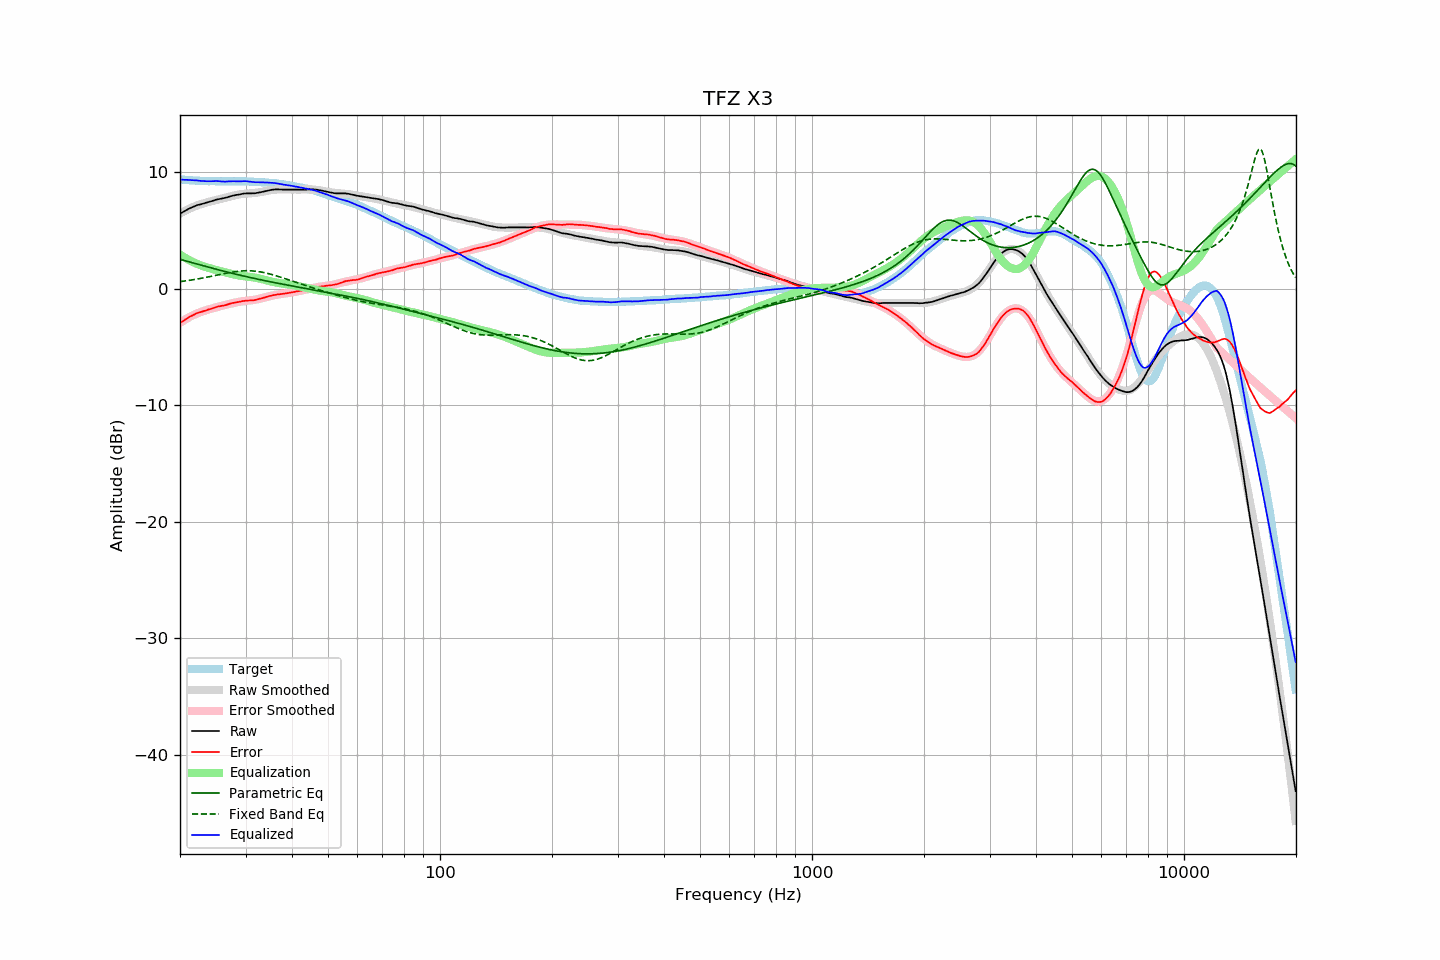

The file beside this chart, header and first rows:
frequency, raw, error, smoothed, error_smoothed, equalization, parametric_eq, fixed_band_eq, equalized_raw, equalized_smoothed, target
20.00, 6.44, -2.94, 6.45, -2.93, 2.93, 2.52, 0.60, 9.37, 9.38, 9.38
20.20, 6.52, -2.85, 6.53, -2.84, 2.84, 2.48, 0.62, 9.35, 9.37, 9.37
20.40, 6.60, -2.76, 6.61, -2.75, 2.75, 2.44, 0.64, 9.35, 9.36, 9.36
20.61, 6.67, -2.67, 6.68, -2.67, 2.67, 2.41, 0.66, 9.34, 9.34, 9.35
20.81, 6.76, -2.57, 6.75, -2.59, 2.59, 2.37, 0.68, 9.34, 9.33, 9.33
21.02, 6.83, -2.49, 6.81, -2.51, 2.51, 2.33, 0.70, 9.33, 9.32, 9.32
21.23, 6.90, -2.41, 6.88, -2.43, 2.43, 2.29, 0.72, 9.33, 9.31, 9.31
21.44, 6.96, -2.36, 6.94, -2.36, 2.36, 2.25, 0.74, 9.32, 9.30, 9.31
21.66, 7.02, -2.28, 7.00, -2.29, 2.29, 2.22, 0.76, 9.31, 9.29, 9.29
21.87, 7.08, -2.22, 7.06, -2.22, 2.22, 2.18, 0.79, 9.30, 9.28, 9.29
22.09, 7.14, -2.14, 7.11, -2.16, 2.16, 2.14, 0.81, 9.30, 9.28, 9.27
22.31, 7.19, -2.08, 7.17, -2.10, 2.10, 2.10, 0.83, 9.29, 9.27, 9.27
22.54, 7.22, -2.04, 7.21, -2.05, 2.05, 2.06, 0.86, 9.27, 9.26, 9.26
22.76, 7.25, -2.01, 7.26, -2.00, 2.00, 2.02, 0.88, 9.25, 9.26, 9.26
22.99, 7.29, -1.96, 7.30, -1.95, 1.95, 1.99, 0.91, 9.24, 9.25, 9.25
23.22, 7.33, -1.91, 7.34, -1.91, 1.91, 1.95, 0.94, 9.23, 9.25, 9.24
23.45, 7.37, -1.88, 7.38, -1.86, 1.86, 1.91, 0.96, 9.23, 9.24, 9.24
23.69, 7.41, -1.83, 7.42, -1.82, 1.82, 1.87, 0.99, 9.22, 9.23, 9.23
23.92, 7.45, -1.78, 7.46, -1.77, 1.77, 1.84, 1.02, 9.22, 9.23, 9.22
24.16, 7.49, -1.74, 7.49, -1.74, 1.74, 1.80, 1.05, 9.22, 9.23, 9.23
24.40, 7.53, -1.70, 7.53, -1.70, 1.70, 1.76, 1.08, 9.22, 9.22, 9.23
24.65, 7.57, -1.66, 7.56, -1.66, 1.66, 1.72, 1.11, 9.23, 9.22, 9.23
24.89, 7.62, -1.61, 7.60, -1.62, 1.62, 1.69, 1.14, 9.24, 9.22, 9.23
25.14, 7.66, -1.56, 7.63, -1.58, 1.58, 1.65, 1.16, 9.24, 9.22, 9.21
25.39, 7.69, -1.53, 7.67, -1.54, 1.54, 1.61, 1.19, 9.23, 9.22, 9.21
25.65, 7.71, -1.50, 7.71, -1.51, 1.51, 1.58, 1.22, 9.21, 9.21, 9.21
25.91, 7.74, -1.47, 7.74, -1.47, 1.47, 1.54, 1.25, 9.21, 9.21, 9.21
26.16, 7.76, -1.46, 7.78, -1.43, 1.43, 1.51, 1.28, 9.19, 9.21, 9.22
26.43, 7.79, -1.43, 7.81, -1.40, 1.40, 1.47, 1.31, 9.19, 9.21, 9.21
26.69, 7.83, -1.39, 7.85, -1.37, 1.37, 1.44, 1.33, 9.19, 9.21, 9.21
26.96, 7.88, -1.33, 7.88, -1.33, 1.33, 1.40, 1.36, 9.21, 9.21, 9.21
27.23, 7.92, -1.29, 7.91, -1.30, 1.30, 1.37, 1.39, 9.21, 9.21, 9.21
27.50, 7.96, -1.25, 7.95, -1.27, 1.27, 1.33, 1.41, 9.22, 9.21, 9.21
27.77, 7.99, -1.23, 7.98, -1.24, 1.24, 1.30, 1.43, 9.22, 9.21, 9.21
28.05, 8.02, -1.19, 8.01, -1.20, 1.20, 1.27, 1.45, 9.22, 9.21, 9.21
28.33, 8.05, -1.17, 8.04, -1.17, 1.17, 1.23, 1.47, 9.22, 9.21, 9.22
28.62, 8.07, -1.15, 8.07, -1.15, 1.15, 1.20, 1.49, 9.21, 9.22, 9.21
28.90, 8.09, -1.14, 8.09, -1.12, 1.12, 1.17, 1.50, 9.21, 9.21, 9.22
29.19, 8.12, -1.10, 8.11, -1.10, 1.10, 1.13, 1.51, 9.22, 9.21, 9.22
29.48, 8.15, -1.07, 8.13, -1.08, 1.08, 1.10, 1.52, 9.23, 9.21, 9.22
29.78, 8.17, -1.05, 8.14, -1.07, 1.07, 1.07, 1.53, 9.23, 9.21, 9.21
30.08, 8.18, -1.03, 8.15, -1.05, 1.05, 1.04, 1.54, 9.23, 9.20, 9.21
30.38, 8.18, -1.02, 8.16, -1.04, 1.04, 1.01, 1.54, 9.21, 9.20, 9.19
30.68, 8.18, -1.01, 8.17, -1.02, 1.02, 0.98, 1.54, 9.20, 9.19, 9.19
30.99, 8.18, -1.01, 8.18, -1.00, 1.00, 0.95, 1.53, 9.18, 9.19, 9.19
31.30, 8.19, -1.00, 8.20, -0.98, 0.98, 0.92, 1.52, 9.17, 9.18, 9.18
31.61, 8.19, -0.99, 8.21, -0.96, 0.96, 0.89, 1.51, 9.15, 9.17, 9.18
31.93, 8.20, -0.96, 8.23, -0.94, 0.94, 0.86, 1.50, 9.13, 9.17, 9.15
32.24, 8.23, -0.93, 8.25, -0.91, 0.91, 0.83, 1.48, 9.14, 9.16, 9.16
32.57, 8.25, -0.90, 8.27, -0.88, 0.88, 0.80, 1.46, 9.13, 9.15, 9.15
32.89, 8.28, -0.86, 8.29, -0.85, 0.85, 0.77, 1.44, 9.13, 9.14, 9.14
33.22, 8.31, -0.83, 8.31, -0.82, 0.82, 0.74, 1.42, 9.13, 9.13, 9.14
33.55, 8.35, -0.78, 8.34, -0.78, 0.78, 0.71, 1.39, 9.13, 9.13, 9.13
33.89, 8.38, -0.74, 8.37, -0.75, 0.75, 0.68, 1.36, 9.12, 9.12, 9.11
34.23, 8.41, -0.69, 8.40, -0.71, 0.71, 0.65, 1.33, 9.11, 9.11, 9.10
34.57, 8.44, -0.66, 8.43, -0.67, 0.67, 0.63, 1.29, 9.11, 9.10, 9.09
34.92, 8.46, -0.62, 8.45, -0.64, 0.64, 0.60, 1.26, 9.09, 9.09, 9.08
35.27, 8.49, -0.60, 8.47, -0.60, 0.60, 0.57, 1.22, 9.09, 9.07, 9.09
35.62, 8.51, -0.56, 8.49, -0.57, 0.57, 0.54, 1.18, 9.08, 9.06, 9.06
35.97, 8.52, -0.54, 8.50, -0.55, 0.55, 0.52, 1.14, 9.06, 9.05, 9.06
... 635 more rows
